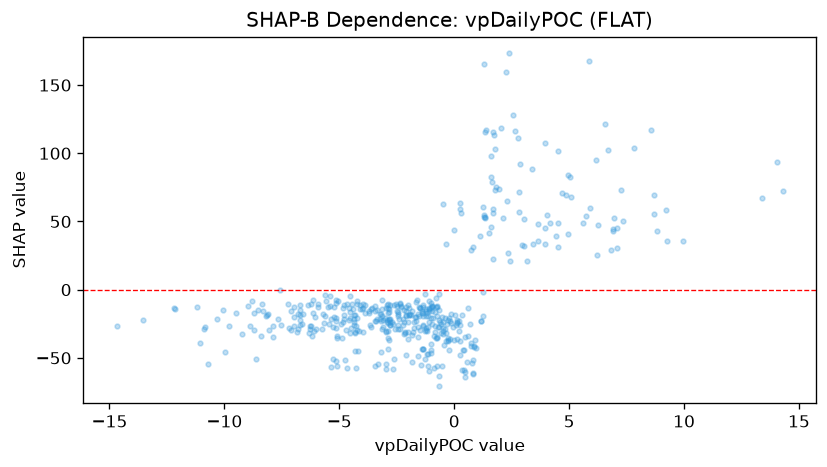

The file beside this chart, header and first rows:
feature_value, shap_value
4.51, 31.32
3.943, 33.16
4.523, 48.84
0.8166, -51.54
0.4244, -58.62
-2.898, -17.44
-5.134, -22.7
-10.34, -21.72
-0.7522, -19.25
-1.373, -19.65
-4.559, -13.45
-4.846, -13.53
-5.746, -29.13
-2.222, -21.46
-2.94, -21.93
-5.252, -20.3
-9.48, -17.17
-6.322, -31.99
-3.425, -23.27
-6.695, -18.64
1.709, 22.37
-0.4115, -20.72
-2.674, -58.22
-4.862, -35.66
-8.645, -50.72
-9.975, -45.48
-10.72, -54.52
-5.346, -56.93
-8.045, -29.78
-12.19, -13.75
-12.13, -14.09
-0.9851, -15.64
-5.466, -25.27
-6.697, -14.79
-2.822, -36.54
-3.958, -10.41
-7.086, -29.69
-8.731, -17.25
-6.953, -26.48
-8.964, -11.68
2.784, 111
-2.174, -14.7
-1.017, -13.34
-4.539, -20.73
-2.975, -13.74
-2.885, -24.12
-4.234, -29.49
-0.5694, -25.02
0.4556, -60.37
-0.8194, -16.67
-2.794, -26.11
0.7473, -38.92
-1.666, -9.202
-1.263, -3.478
-0.2601, -37.79
-1.225, -19.24
-6.642, -25.24
-0.4639, -40.24
-1.196, -17.2
-2.606, -51.07
... 412 more rows
